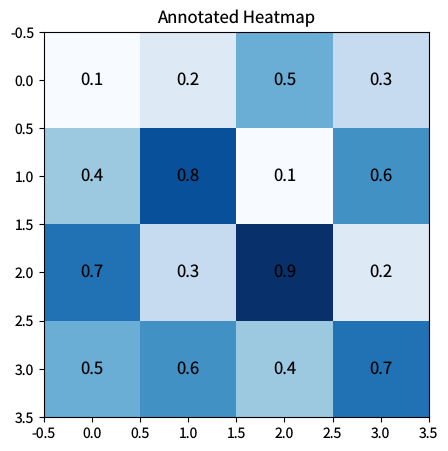

Write the Python code that produced this figure. (Note: this script raises an exception after producing the figure.)
"""annotated-heatmap.py — Reference for examples/annotated-heatmap.lisp"""
import matplotlib
matplotlib.use('Agg')
import matplotlib.pyplot as plt
import numpy as np

plt.rcParams['savefig.dpi'] = 100
plt.rcParams['text.hinting'] = 'none'
plt.rcParams['svg.fonttype'] = 'path'
plt.rcParams['pdf.fonttype'] = 42

data = np.array([[0.1, 0.2, 0.5, 0.3],
                 [0.4, 0.8, 0.1, 0.6],
                 [0.7, 0.3, 0.9, 0.2],
                 [0.5, 0.6, 0.4, 0.7]])

fig, ax = plt.subplots(figsize=(6, 5))
ax.imshow(data, cmap='Blues')
for i in range(4):
    for j in range(4):
        ax.text(j, i, f'{data[i,j]:.1f}', ha='center', va='center',
                fontsize=12, color='black')
ax.set_title('Annotated Heatmap')

plt.savefig('reference_images/annotated-heatmap.png', dpi=100)
plt.savefig('reference_images/annotated-heatmap.svg')
print('Saved reference_images/annotated-heatmap.svg')
plt.savefig('reference_images/annotated-heatmap.pdf')
print('Saved reference_images/annotated-heatmap.pdf')
plt.close()
